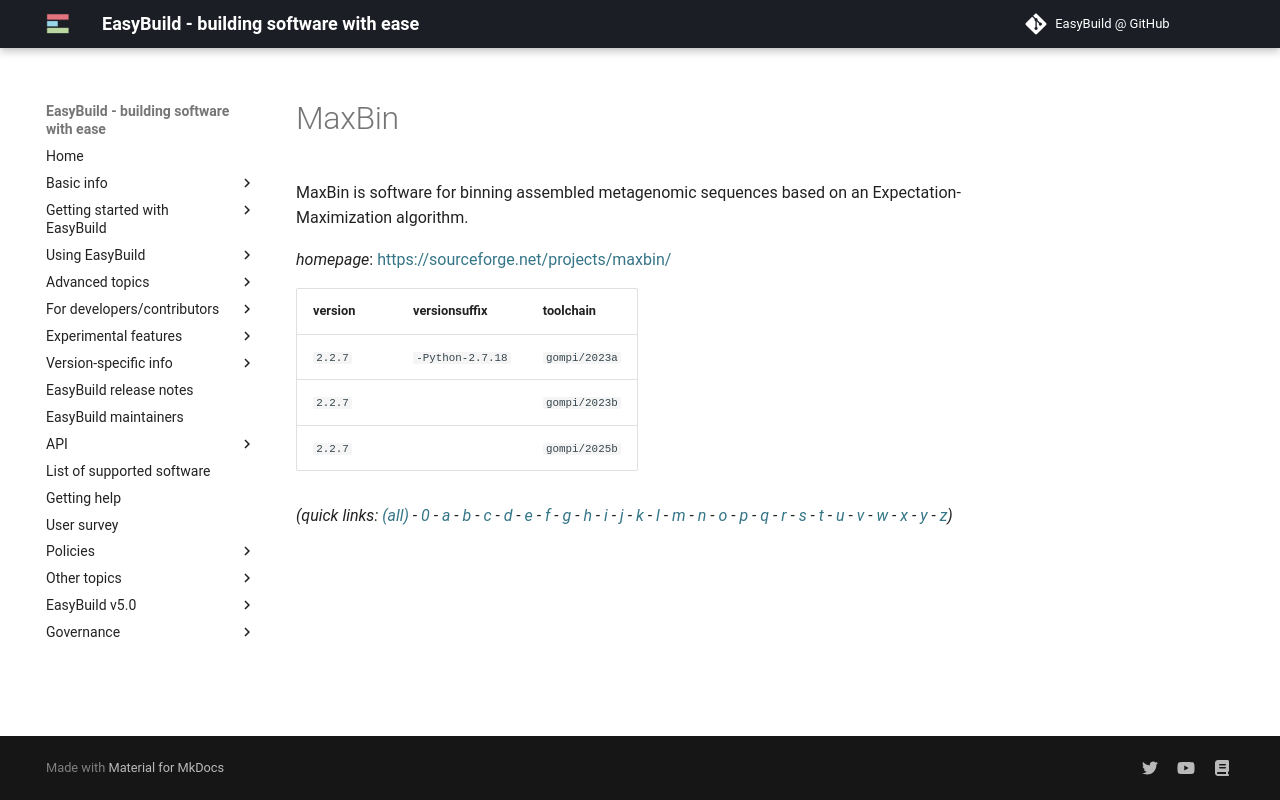

repository: easybuilders/easybuild-docs · page: version-specific/supported-software/m/MaxBin/index.html · generator: mkdocs

---
search:
  boost: 0.5
---
# MaxBin

MaxBin is software for binning assembled metagenomic sequences based on an Expectation-Maximization algorithm.

*homepage*: <https://sourceforge.net/projects/maxbin/>

version | versionsuffix | toolchain
--------|---------------|----------
``2.2.7`` | ``-Python-2.7.18`` | ``gompi/2023a``
``2.2.7`` |  | ``gompi/2023b``
``2.2.7`` |  | ``gompi/2025b``


*(quick links: [(all)](../index.md) - [0](../0/index.md) - [a](../a/index.md) - [b](../b/index.md) - [c](../c/index.md) - [d](../d/index.md) - [e](../e/index.md) - [f](../f/index.md) - [g](../g/index.md) - [h](../h/index.md) - [i](../i/index.md) - [j](../j/index.md) - [k](../k/index.md) - [l](../l/index.md) - [m](../m/index.md) - [n](../n/index.md) - [o](../o/index.md) - [p](../p/index.md) - [q](../q/index.md) - [r](../r/index.md) - [s](../s/index.md) - [t](../t/index.md) - [u](../u/index.md) - [v](../v/index.md) - [w](../w/index.md) - [x](../x/index.md) - [y](../y/index.md) - [z](../z/index.md))*
